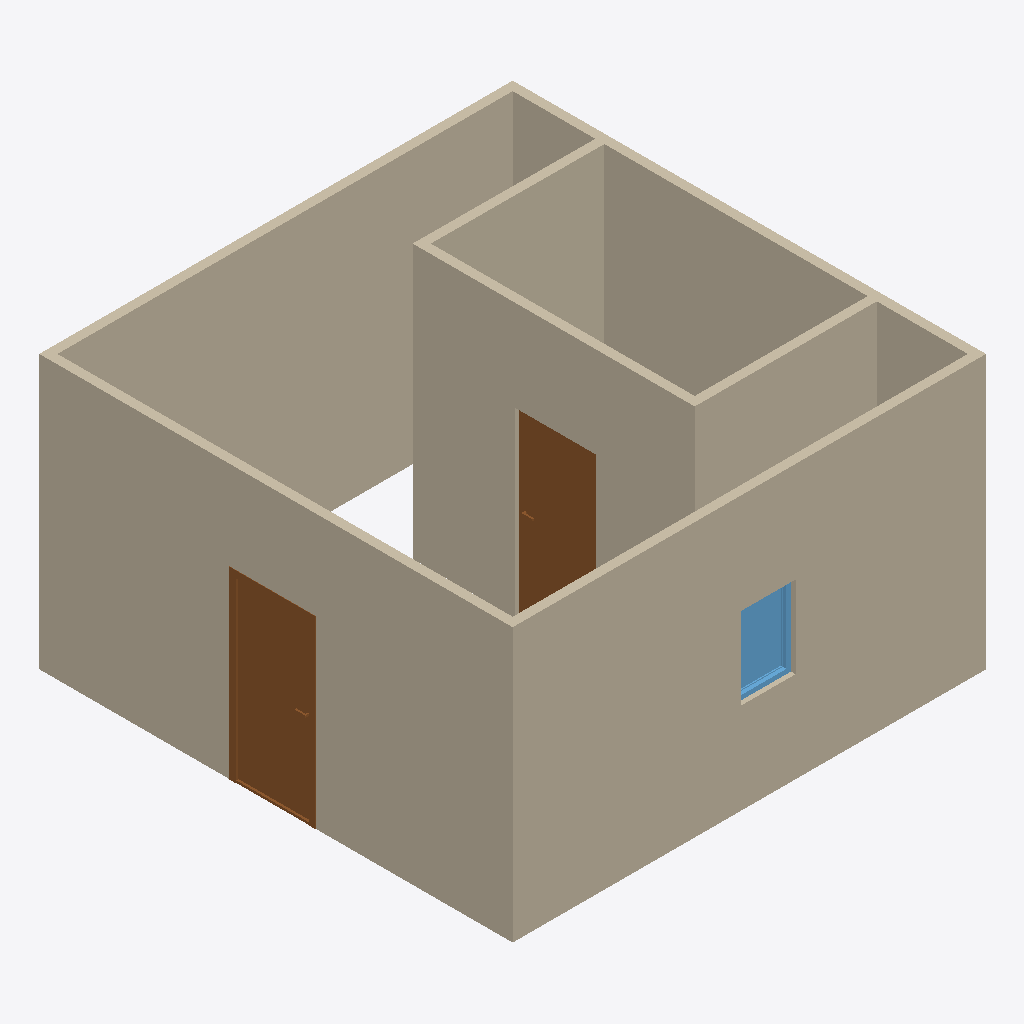
Isometric view of an IFC building model (IFC-SPF (STEP), schema IFC4, length unit metre), seen from the south-west, elements coloured by IFC class: 7 walls (beige), 2 doors (brown), 1 window (light blue).
Extent 5.2 m × 5.2 m × 3.0 m (x, y, z). Storeys (2): Srotey 0 at 0.00 m; Storey 1 at 0.00 m. Elements (11): 7 IfcWall, 2 IfcDoor, 2 IfcWindow.

HEADER;
FILE_DESCRIPTION(('ViewDefinition[DesignTransferView]'),'2;1');
FILE_NAME('Model_Workshop.ifc','2026-10-07T18:09:34+03:30',(''),(''),'IfcOpenShell 0.8.5','Bonsai 0.8.5','Nobody');
FILE_SCHEMA(('IFC4'));
ENDSEC;
DATA;
#1=IFCPROJECT('2Mg_D$aavEKhw53Y2er5u0',$,'My Project',$,$,$,$,(#10,#22),#5);
#27=IFCSITE('0RYgkJwcD4dhHl$ZsW1XfR',$,'My Site',$,$,#50,$,$,$,$,$,$,$,$);
#33=IFCBUILDING('0rOMBeBADCZgPKgQF3yUse',$,'My Building',$,$,#56,$,$,$,$,$,$);
#39=IFCBUILDINGSTOREY('2ZOucrgJ52AAffnBcMeYq5',$,'Srotey 0',$,$,#62,$,$,$,$);
#63=IFCBUILDINGSTOREY('0zaybrb_P8GgVm$_pbp30t',$,'Storey 1',$,$,#79,$,$,$,$);
#139=IFCWALL('0BjS908I90lxVAoMi8Keof',$,'Wall',$,$,#286,#145,$,$);
#164=IFCWALL('2nGPXt3Y58cA0Lhj7vYUD9',$,'Wall',$,$,#318,#170,$,$);
#87=IFCWALL('3ptVoDoNH1XxClrREnpNVw',$,'Wall',$,$,#350,#95,$,$);
#440=IFCWALL('0RJqQUyaX5ex$KPHKJwu03',$,'Wall',$,$,#528,#446,$,$);
#114=IFCWALL('3FKXwR4Hj6jfPNjcAUH074',$,'Wall',$,$,#125,#120,$,$);
#402=IFCWALL('2jEigcV5XAHPVXoahtfNni',$,'Wall',$,$,#496,#408,$,$);
#364=IFCWALL('3Rx97GMyn4neFDzVJSOCQm',$,'Wall',$,$,#546,#370,$,$);
#655=IFCDOOR('1suvCE96n3VhcIKbeojO65',$,'Door',$,$,#719,#664,$,2.0,0.8999999761581421,$,$,$);
#720=IFCDOOR('1d14dG9vfCWPk8B8sAVy83',$,'Door',$,$,#768,#728,$,2.0,0.8999999761581421,$,$,$);
#850=IFCWINDOW('3t9fsiaObEL8kH2TWTYiRr',$,'Window',$,$,#914,#859,$,0.8999999761581421,0.6000000238418579,$,$,$);
ENDSEC;
